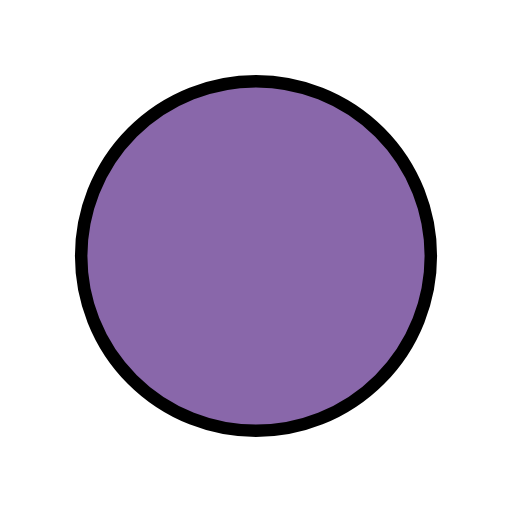
t = 0.00 s
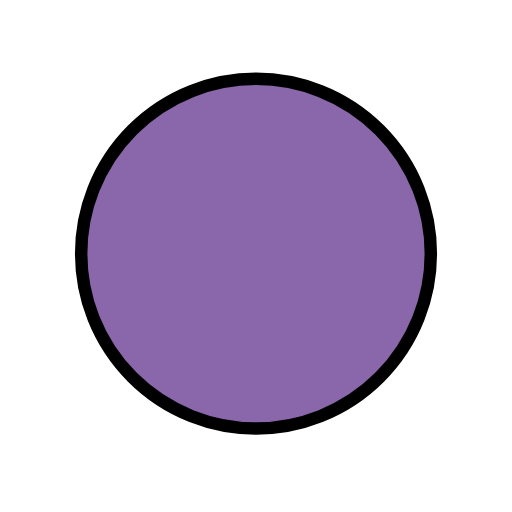
t = 0.48 s
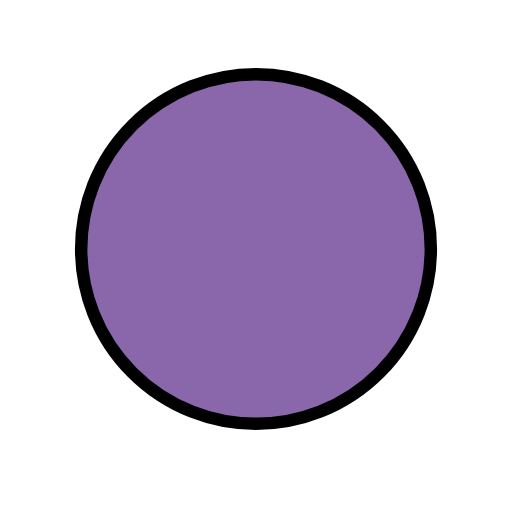
t = 1.43 s
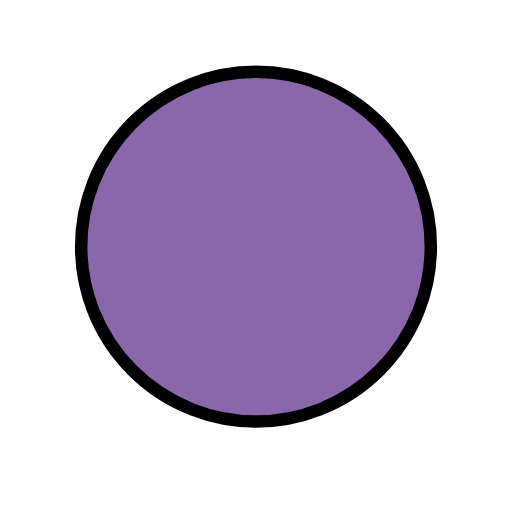
t = 1.90 s
t = 2.38 s: frame unchanged from t = 1.43 s, image omitted
t = 3.33 s: frame unchanged from t = 0.48 s, image omitted

The animated SVG that drew these frames (rendered in a browser with its animation timeline set to each time). Animation: 1 SMIL element (animateTransform=1); one cycle of 3.80 s, repeats indefinitely.

<?xml version='1.0' encoding='utf-8'?>
<svg xmlns="http://www.w3.org/2000/svg" id="emoji" viewBox="-5 -5 82 82" version="1.1" width="200" height="200" role="img">
  <title>OpenMoji: purple circle</title><g><g id="color">
    <circle cx="36" cy="36" r="28" fill="#8967aa" />
  </g>
  <g id="line">
    <circle cx="36" cy="36" r="28" fill="none" stroke="#000" stroke-linejoin="round" stroke-width="2" />
  </g>
<animateTransform attributeName="transform" type="translate" values="0 0;0 -1.5;0 0" dur="3.8s" repeatCount="indefinite" /></g></svg>
